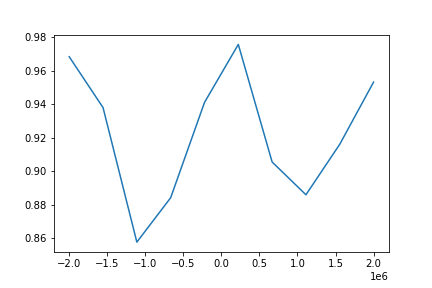

Data behind this chart, as committed beside it:
, detuning, fidelity
0, -2000000, 0.9684
1, -1555556, 0.938
2, -1111111, 0.8575
3, -666667, 0.8841
4, -222222, 0.941
5, 222222, 0.9757
6, 666667, 0.9054
7, 1111111, 0.8858
8, 1555556, 0.916
9, 2000000, 0.9532
